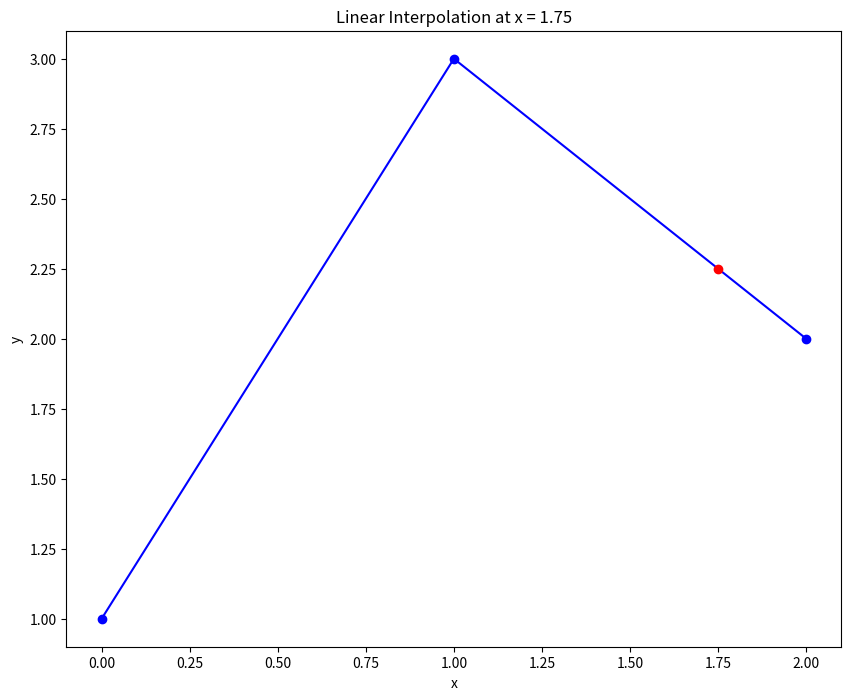

Reproduce this figure in Python.
#!/usr/bin/env python3
# [email redacted]
# 2023-02-03 21:03:03
#

from scipy.interpolate import interp1d
import matplotlib.pyplot as plt


x = [0, 1, 2]
y = [1, 3, 2]

f = interp1d(x, y)
y_hat = f(1.75)
print(y_hat)

plt.figure(figsize=(10, 8))
plt.plot(x, y, "-ob")
plt.plot(1.75, y_hat, "ro")
plt.title("Linear Interpolation at x = 1.75")
plt.xlabel("x")
plt.ylabel("y")
plt.show()
